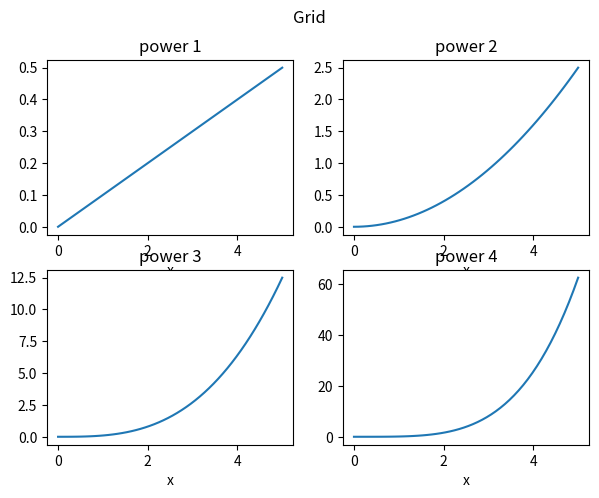

Generate this figure with matplotlib:
import numpy as np
import matplotlib.pyplot as plt

x = np.linspace(0, 5, 50)
fig, axs = plt.subplots(2, 2, figsize=(7, 5))
for i, ax in enumerate(axs.flat):
    ax.plot(x, x ** (i + 1) / 10)
    ax.set_title(f"power {i + 1}")
    ax.set_xlabel("x")
fig.suptitle("Grid")
fig.savefig("subplots_grid.png")
